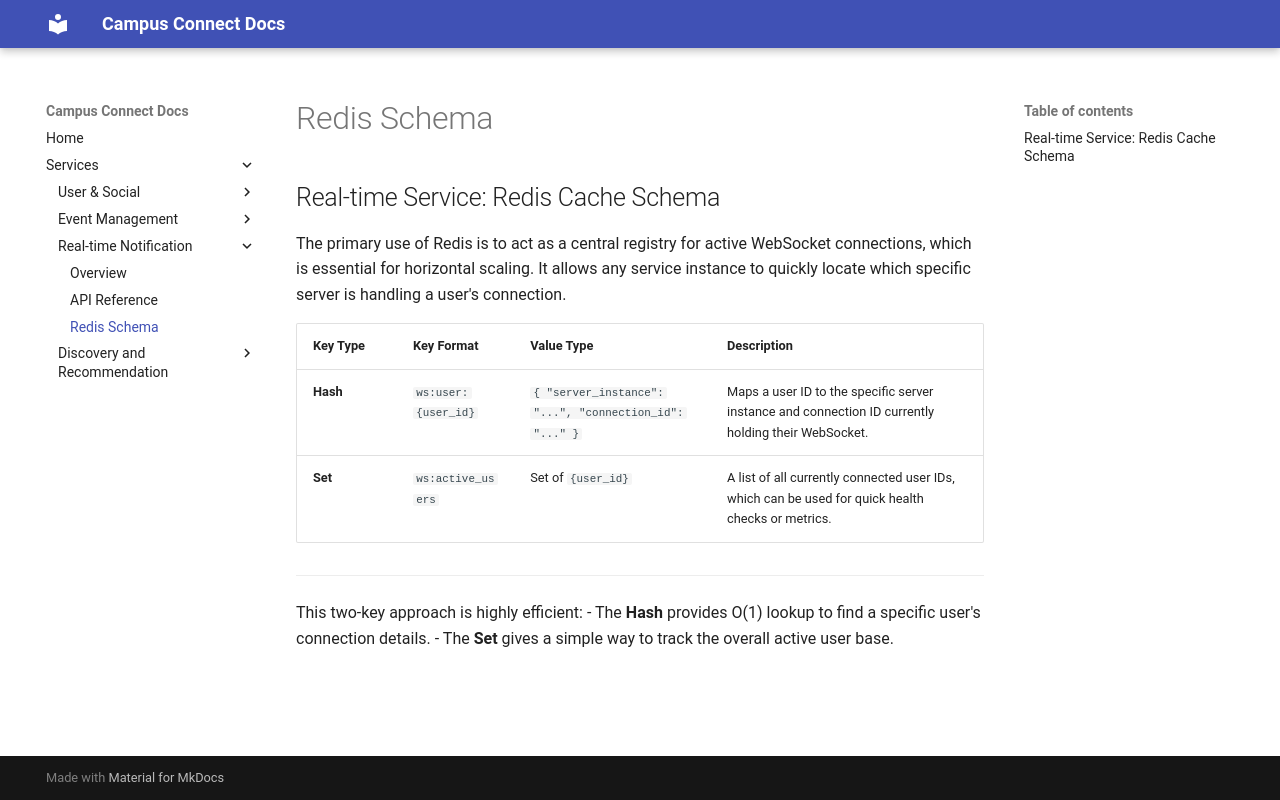

repository: scalable-project/documents · page: services/real-time-notification/database/index.html · generator: mkdocs

## Real-time Service: Redis Cache Schema

The primary use of Redis is to act as a central registry for active WebSocket connections, which is essential for horizontal scaling. It allows any service instance to quickly locate which specific server is handling a user's connection.

| **Key Type** | **Key Format**          | **Value Type**                                      | **Description**                                                                 |
|--------------|--------------------------|----------------------------------------------------|---------------------------------------------------------------------------------|
| **Hash**     | `ws:user:{user_id}`      | `{ "server_instance": "...", "connection_id": "..." }` | Maps a user ID to the specific server instance and connection ID currently holding their WebSocket. |
| **Set**      | `ws:active_users`        | Set of `{user_id}`                                 | A list of all currently connected user IDs, which can be used for quick health checks or metrics. |

---

This two-key approach is highly efficient:
- The **Hash** provides O(1) lookup to find a specific user's connection details.
- The **Set** gives a simple way to track the overall active user base.
